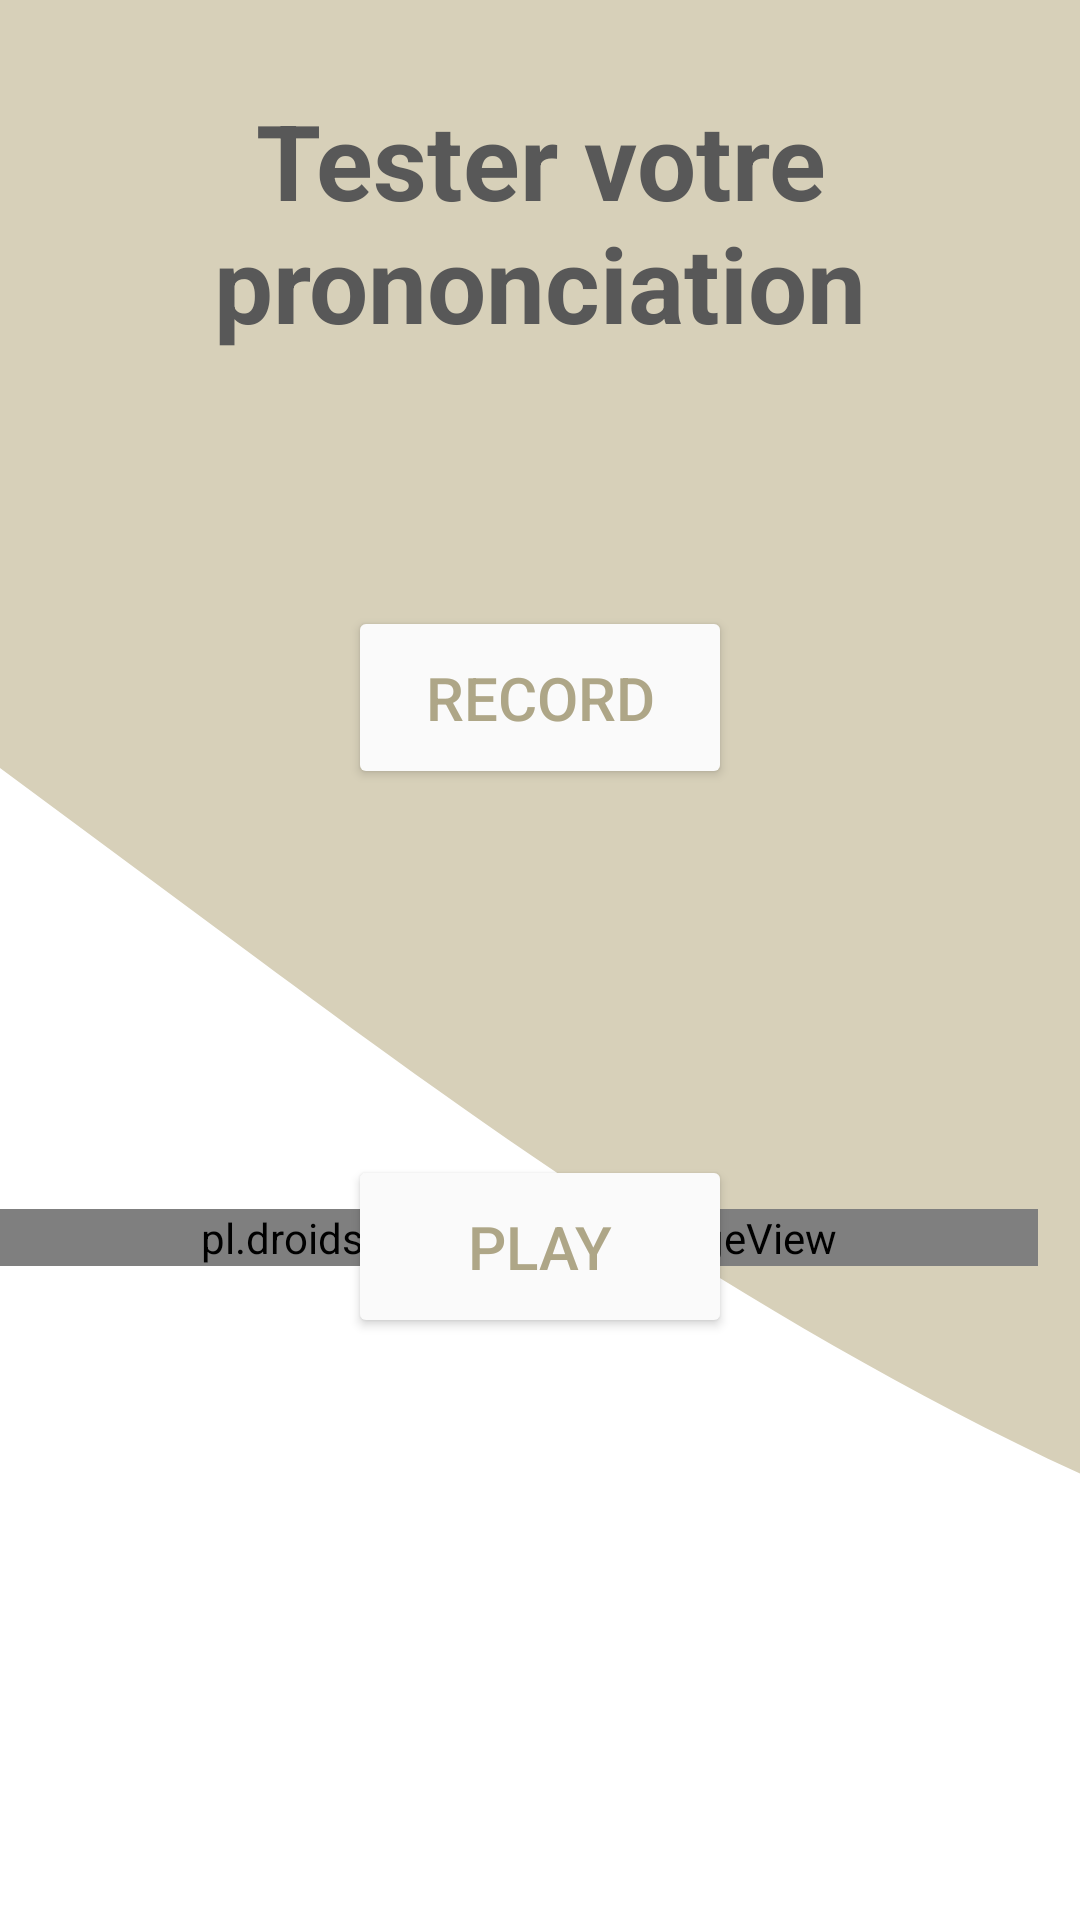

Layout XML and referenced resources for this Android screen:
<!-- AndroidManifest.xml: application theme Theme.Bayinnah -->
<!-- res/layout/fragment_audio_recorder.xml -->
<?xml version="1.0" encoding="utf-8"?>
<RelativeLayout xmlns:android="http://schemas.android.com/apk/res/android"
    android:layout_width="match_parent"
    android:layout_height="match_parent"
    android:background="@color/white">

    <RelativeLayout
        android:layout_width="match_parent"
        android:layout_height="match_parent"
        android:background="@drawable/wave__2_"/>

    <pl.droidsonroids.gif.GifImageView
        android:layout_width="346dp"
        android:layout_height="wrap_content"
        android:layout_below="@id/record_button"
        android:src="@drawable/audio2"
        android:translationX="0dp"
        android:translationY="120dp" />
    <TextView
        android:id="@+id/login"
        android:layout_width="match_parent"
        android:layout_height="wrap_content"
        android:layout_marginStart="50dp"
        android:layout_marginTop="30dp"
        android:layout_marginEnd="50dp"
        android:gravity="center"
        android:text="Tester votre prononciation"
        android:textColor="@color/beige"
        android:textSize="35dp"
        android:textStyle="bold" />

    <Button
        android:id="@+id/record_button"
        android:layout_width="128dp"
        android:layout_height="61dp"
        android:text="Record"
        android:textSize="20sp"
        android:layout_centerHorizontal="true"
        android:layout_marginStart="20dp"
        android:layout_marginEnd="20dp"
        android:layout_marginBottom="20dp"
        android:textColor="@color/yelloish"
        android:backgroundTint="#fafafa"
        android:layout_marginTop="202dp"/>


    <Button
        android:id="@+id/play_button"
        android:layout_width="128dp"
        android:layout_height="61dp"
        android:textColor="@color/yelloish"
        android:layout_marginStart="20dp"
        android:layout_marginEnd="20dp"
        android:layout_marginBottom="20dp"
        android:backgroundTint="#fafafa"
        android:layout_below="@id/record_button"
        android:layout_centerHorizontal="true"
        android:layout_marginTop="102dp"
        android:text="Play"
        android:textSize="20sp" />

</RelativeLayout>
<!-- resources referenced by this layout -->
<resources>
  <color name="beige">#585858</color>
  <color name="white">#FFFFFFFF</color>
  <color name="yelloish">#AEA687</color>
  <!-- drawable audio2: gif bitmap (drawable, 58588 bytes) -->
  <!-- drawable wave__2_ (drawable) -->
  <vector xmlns:android="http://schemas.android.com/apk/res/android"
      android:width="1440dp"
      android:height="320dp"
      android:viewportWidth="500"
      android:viewportHeight="320">
    <path
        android:pathData="M0,128L120,160C240,192 480,256 720,272C960,288 1200,256 1320,240L1440,224L1440,0L1320,0C1200,0 960,0 720,0C480,0 240,0 120,0L0,0Z"
        android:fillColor="#D7D0B9"/>
  </vector>
  <style name="Theme.Bayinnah" parent="Theme.MaterialComponents.DayNight.NoActionBar">
          
          <item name="colorPrimary">@color/purple_500</item>
          <item name="colorPrimaryVariant">@color/purple_700</item>
          <item name="colorOnPrimary">@color/white</item>
          
          <item name="colorSecondary">@color/teal_200</item>
          <item name="colorSecondaryVariant">@color/teal_700</item>
          <item name="colorOnSecondary">@color/black</item>
          
          <item name="android:statusBarColor">?attr/colorPrimaryVariant</item>
          
      </style>
  <color name="purple_500">#FF6200EE</color>
  <color name="purple_700">#e4edfa</color>
  <color name="teal_200">#FF03DAC5</color>
  <color name="teal_700">#FF018786</color>
  <color name="black">#FF000000</color>
</resources>
